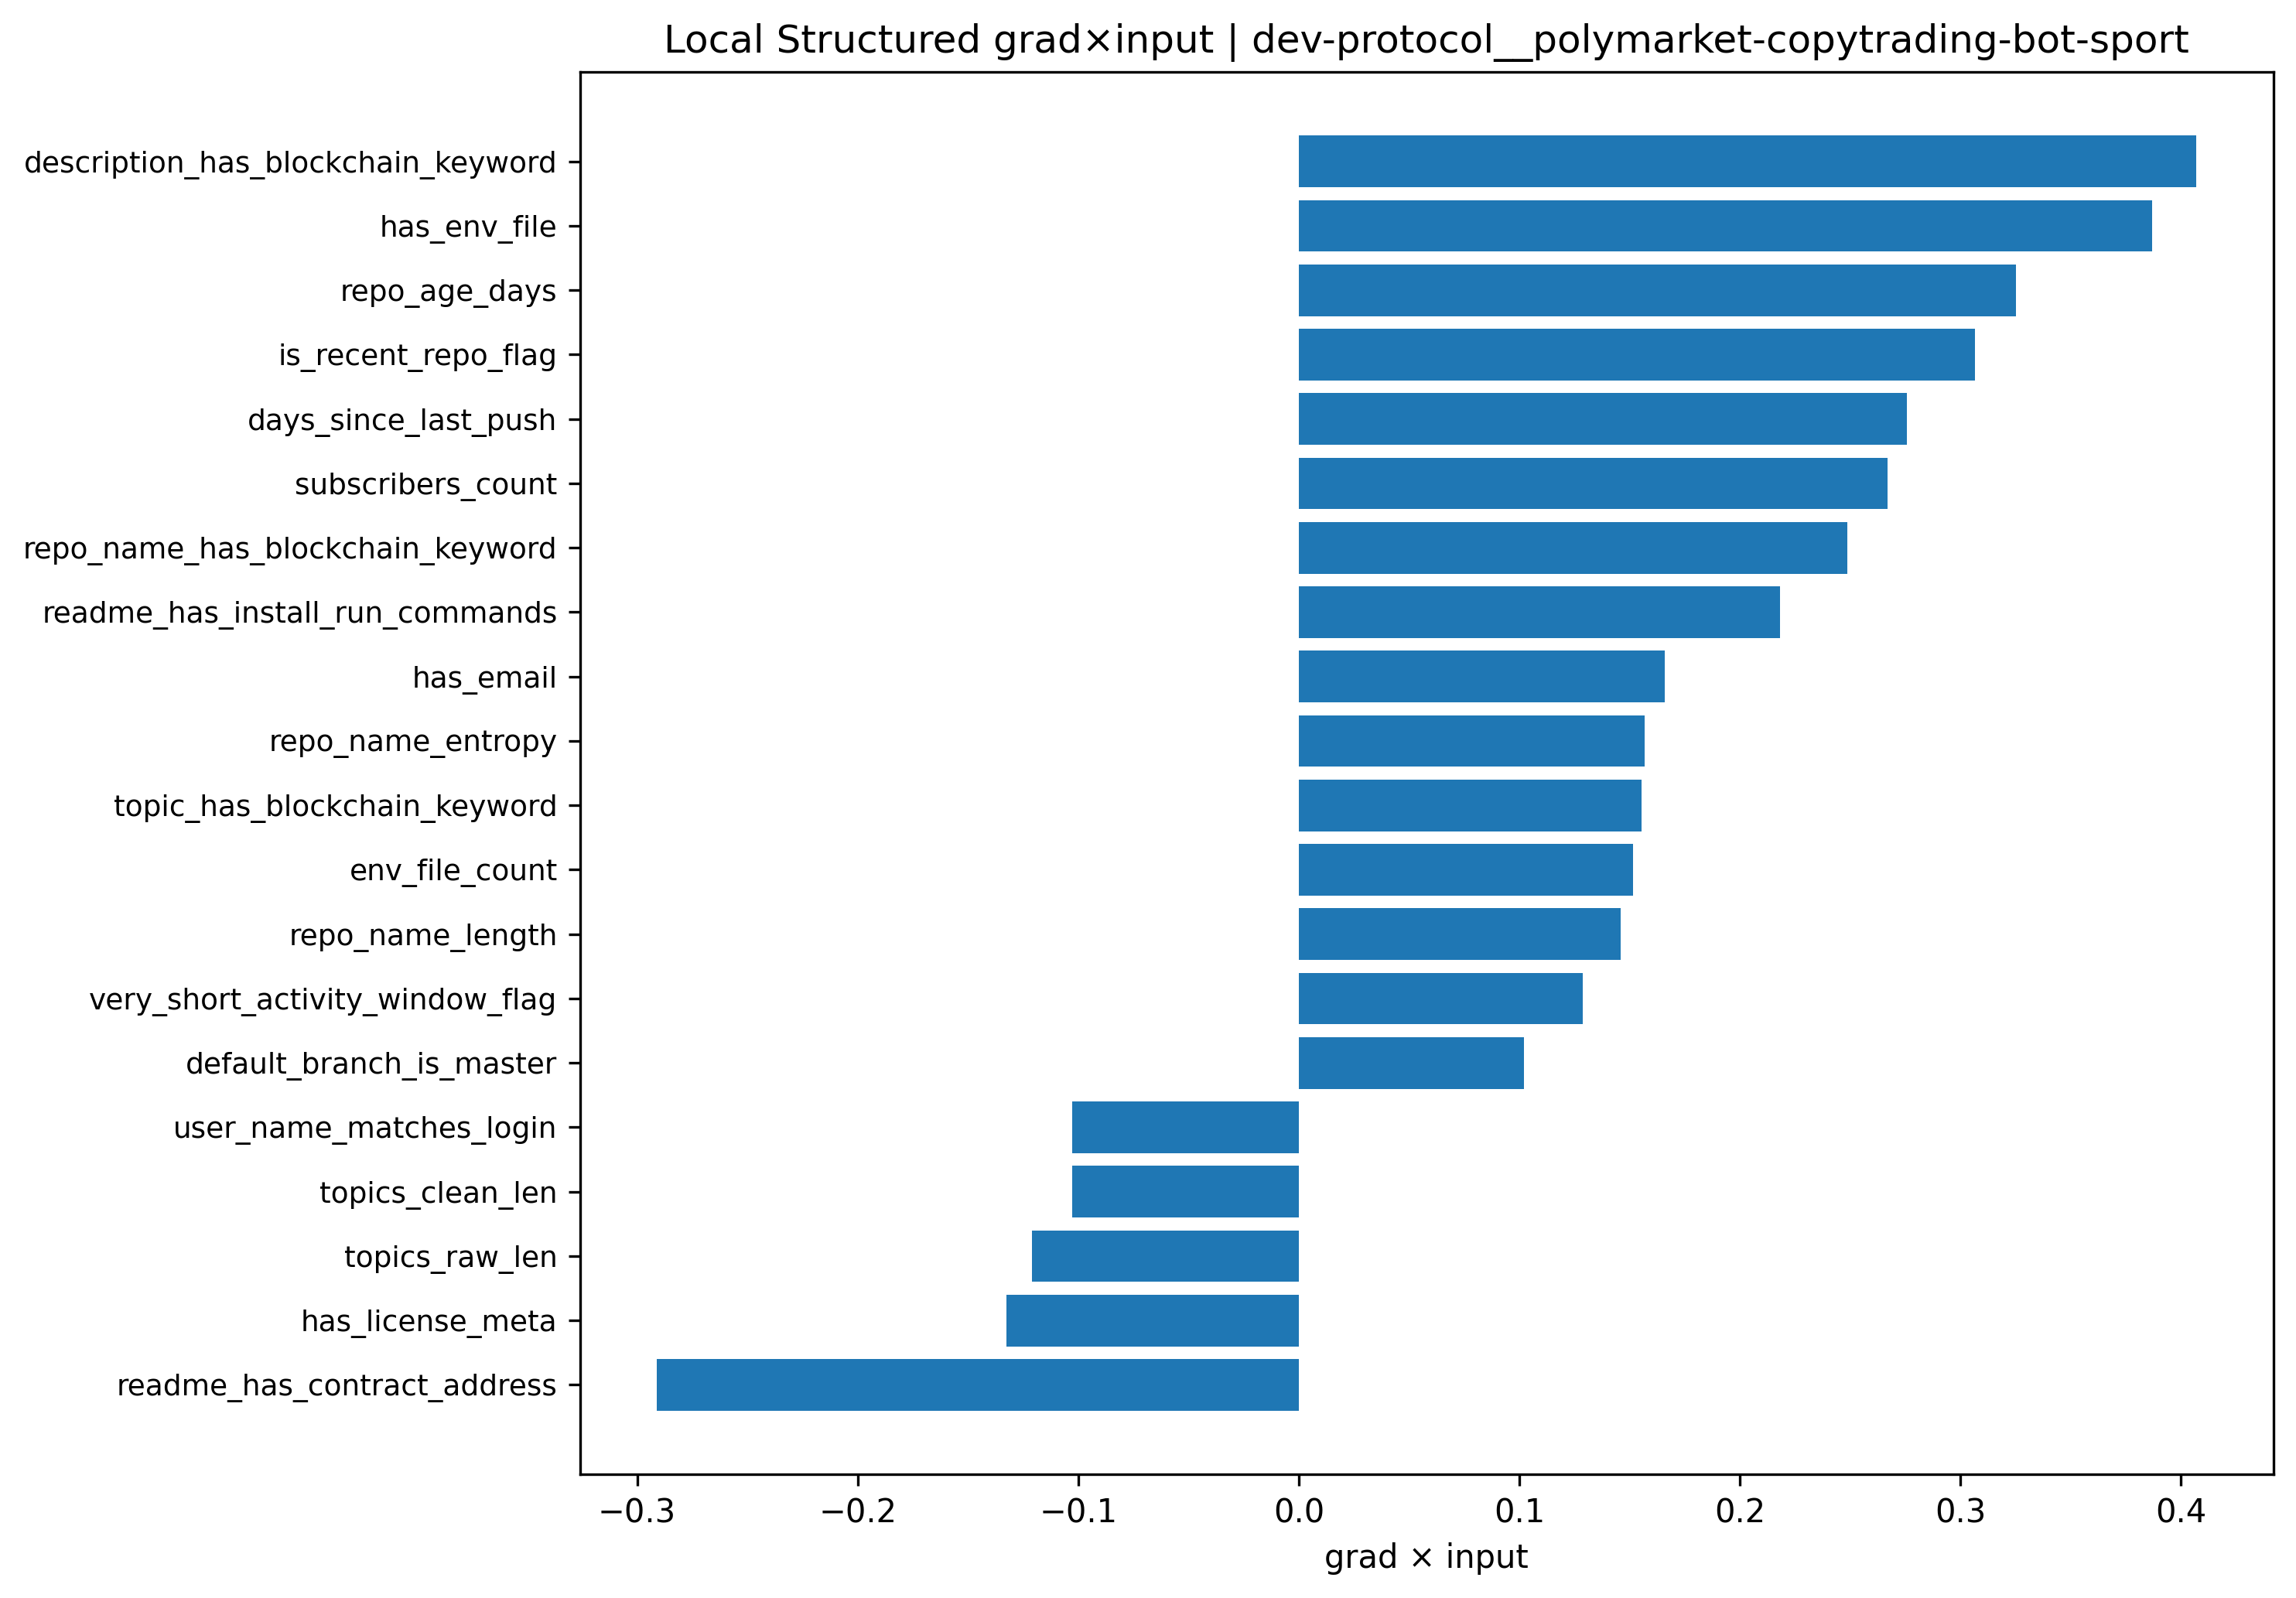

The file beside this chart, header and first rows:
feature, feature_value_scaled, gradient, grad_x_input, abs_grad_x_input
description_has_blockchain_keyword, -1.918, -0.2122, 0.407, 0.407
has_env_file, 1.704, 0.2271, 0.387, 0.387
repo_age_days, -1.265, -0.2571, 0.3252, 0.3252
is_recent_repo_flag, 6.526, 0.04697, 0.3065, 0.3065
readme_has_contract_address, 2.563, -0.1135, -0.291, 0.291
days_since_last_push, -1.026, -0.2689, 0.2759, 0.2759
subscribers_count, 2.935, 0.09095, 0.2669, 0.2669
repo_name_has_blockchain_keyword, -1.133, -0.2197, 0.2489, 0.2489
readme_has_install_run_commands, 1.226, 0.178, 0.2183, 0.2183
has_email, 1.46, 0.1136, 0.1658, 0.1658
repo_name_entropy, 1.339, 0.1171, 0.1567, 0.1567
topic_has_blockchain_keyword, -1.044, -0.1487, 0.1553, 0.1553
env_file_count, 0.5884, 0.2576, 0.1516, 0.1516
repo_name_length, 1.697, 0.08597, 0.1459, 0.1459
has_license_meta, -0.9699, 0.1367, -0.1326, 0.1326
very_short_activity_window_flag, 1.467, 0.08785, 0.1289, 0.1289
topics_raw_len, 2.02, -0.05986, -0.1209, 0.1209
topics_clean_len, 2.022, -0.05084, -0.1028, 0.1028
user_name_matches_login, -0.6308, 0.1627, -0.1026, 0.1026
default_branch_is_master, 1.499, 0.06807, 0.102, 0.102
